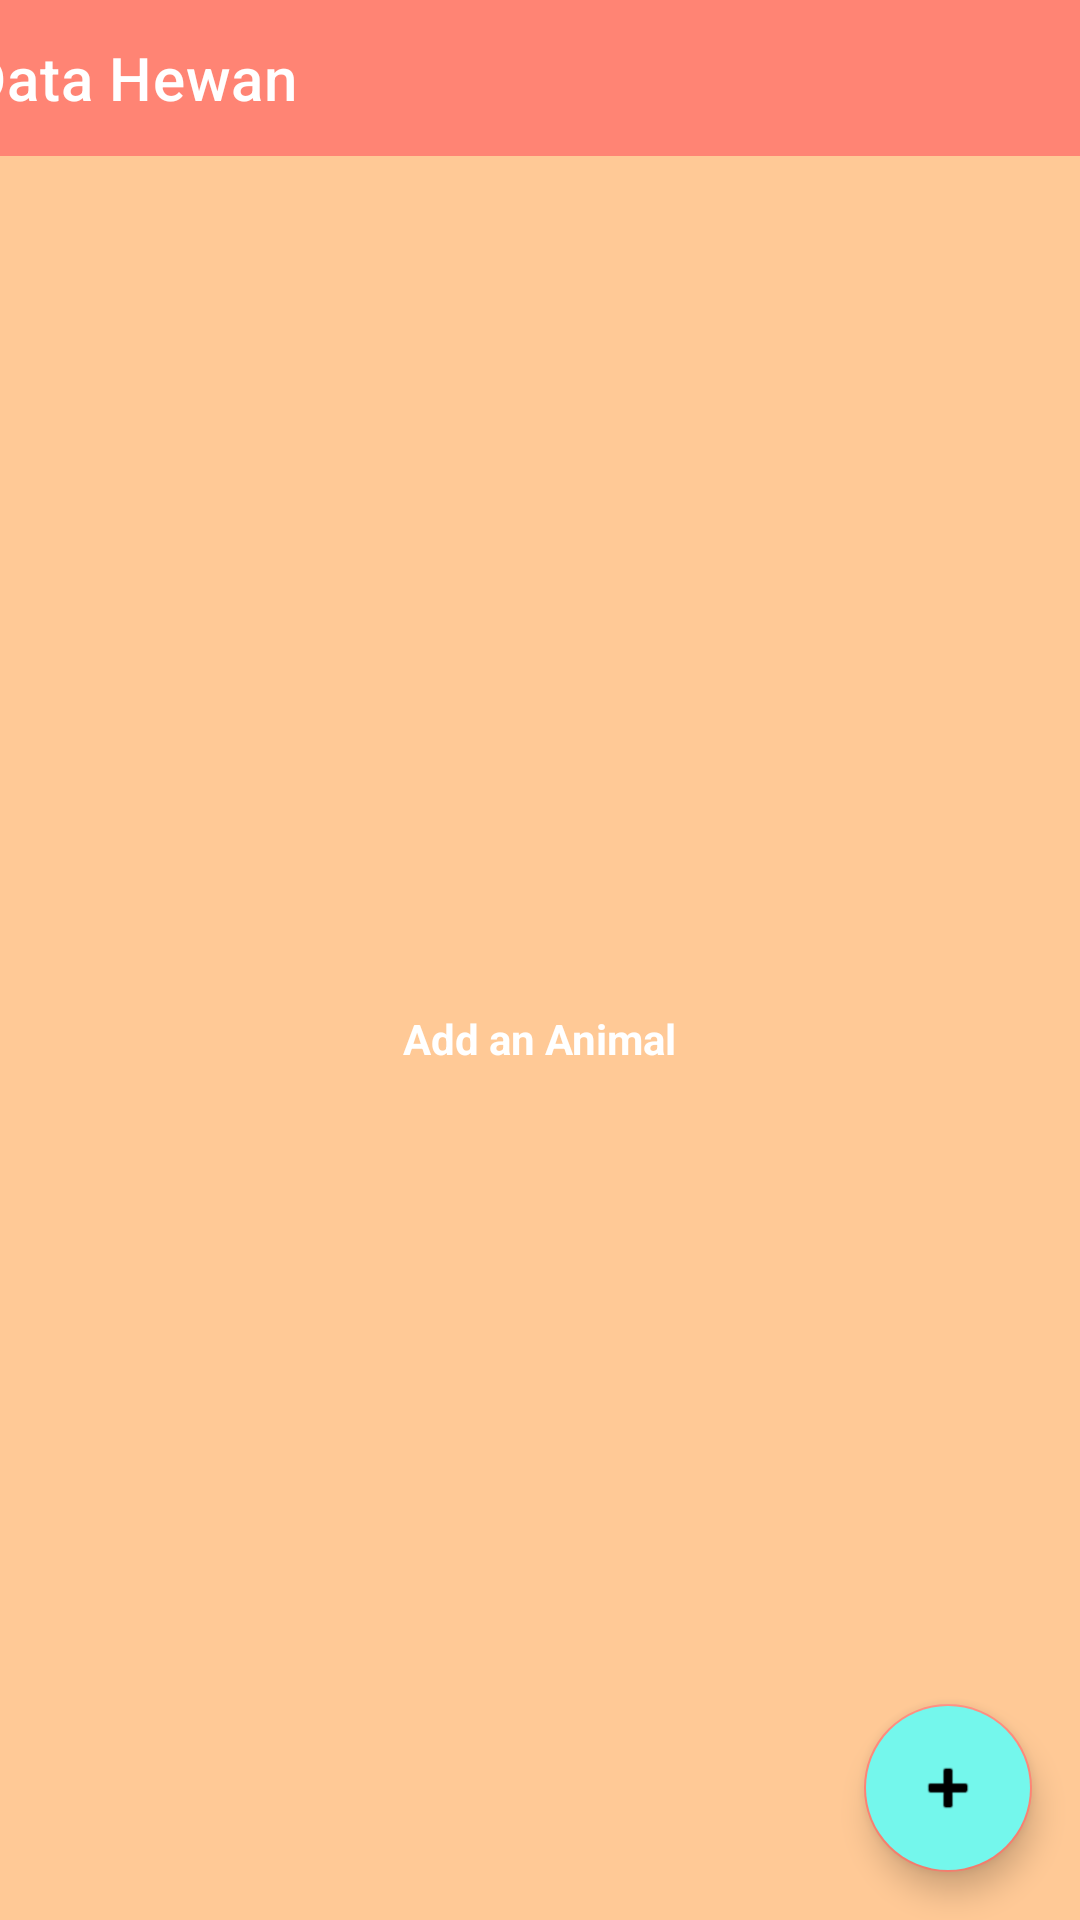

This screen was rendered from an Android layout file. Write that file and the resources it references.
<!-- AndroidManifest.xml: application theme Theme.Visprogawok -->
<!-- res/layout/activity_home.xml -->
<?xml version="1.0" encoding="utf-8"?>
<androidx.constraintlayout.widget.ConstraintLayout xmlns:android="http://schemas.android.com/apk/res/android"
    xmlns:app="http://schemas.android.com/apk/res-auto"
    xmlns:tools="http://schemas.android.com/tools"
    android:layout_width="match_parent"
    android:layout_height="match_parent"
    android:background="#FFC996"
    tools:context=".home">

    <androidx.appcompat.widget.Toolbar
        android:id="@+id/toolbar"
        android:layout_width="415dp"
        android:layout_height="52dp"
        android:background="#FF8474"
        android:minHeight="?attr/actionBarSize"
        android:theme="?attr/actionBarTheme"
        app:layout_constraintEnd_toEndOf="parent"
        app:layout_constraintStart_toStartOf="parent"
        app:layout_constraintTop_toTopOf="parent"
        app:title="Data Hewan" />

    <androidx.recyclerview.widget.RecyclerView
        android:id="@+id/listData_RV"
        android:layout_width="match_parent"
        android:layout_height="match_parent"
        android:layout_marginStart="24dp"
        android:layout_marginTop="55dp"
        android:layout_marginEnd="24dp"
        app:layout_constraintEnd_toEndOf="parent"
        app:layout_constraintStart_toStartOf="parent"
        app:layout_constraintTop_toTopOf="parent" />

    <com.google.android.material.floatingactionbutton.FloatingActionButton
        android:id="@+id/dtadd"
        android:layout_width="wrap_content"
        android:layout_height="wrap_content"
        android:layout_marginEnd="16dp"
        android:layout_marginBottom="16dp"
        android:backgroundTint="#74F7EC"
        android:clickable="true"
        app:backgroundTint="#FF8474"
        app:layout_constraintBottom_toBottomOf="parent"
        app:layout_constraintEnd_toEndOf="parent"
        app:srcCompat="@android:drawable/ic_input_add"
        tools:ignore="SpeakableTextPresentCheck" />

    <TextView
        android:id="@+id/addMovie"
        android:layout_width="wrap_content"
        android:layout_height="wrap_content"
        android:text="Add an Animal"
        android:textColor="#FFFFFF"
        android:textStyle="bold"
        app:layout_constraintBottom_toBottomOf="@+id/listData_RV"
        app:layout_constraintEnd_toEndOf="parent"
        app:layout_constraintStart_toStartOf="parent"
        app:layout_constraintTop_toBottomOf="@+id/toolbar" />

</androidx.constraintlayout.widget.ConstraintLayout>
<!-- resources referenced by this layout -->
<resources>
  <style name="Theme.Visprogawok" parent="Theme.MaterialComponents.DayNight.DarkActionBar">
          
          <item name="colorPrimary">@color/purple_500</item>
          <item name="colorPrimaryVariant">@color/purple_700</item>
          <item name="colorOnPrimary">@color/white</item>
          
          <item name="colorSecondary">@color/teal_200</item>
          <item name="colorSecondaryVariant">@color/teal_700</item>
          <item name="colorOnSecondary">@color/black</item>
          
          <item name="android:statusBarColor">?attr/colorPrimaryVariant</item>
          
      </style>
  <!-- not gathered from this repository: default colours our renderer supplied (Android Studio template values) -->
  <color name="purple_500">#FF6200EE</color>
  <color name="purple_700">#FF3700B3</color>
  <color name="teal_200">#FF03DAC5</color>
  <color name="teal_700">#FF018786</color>
  <color name="black">#FF000000</color>
  <color name="white">#FFFFFFFF</color>
</resources>
